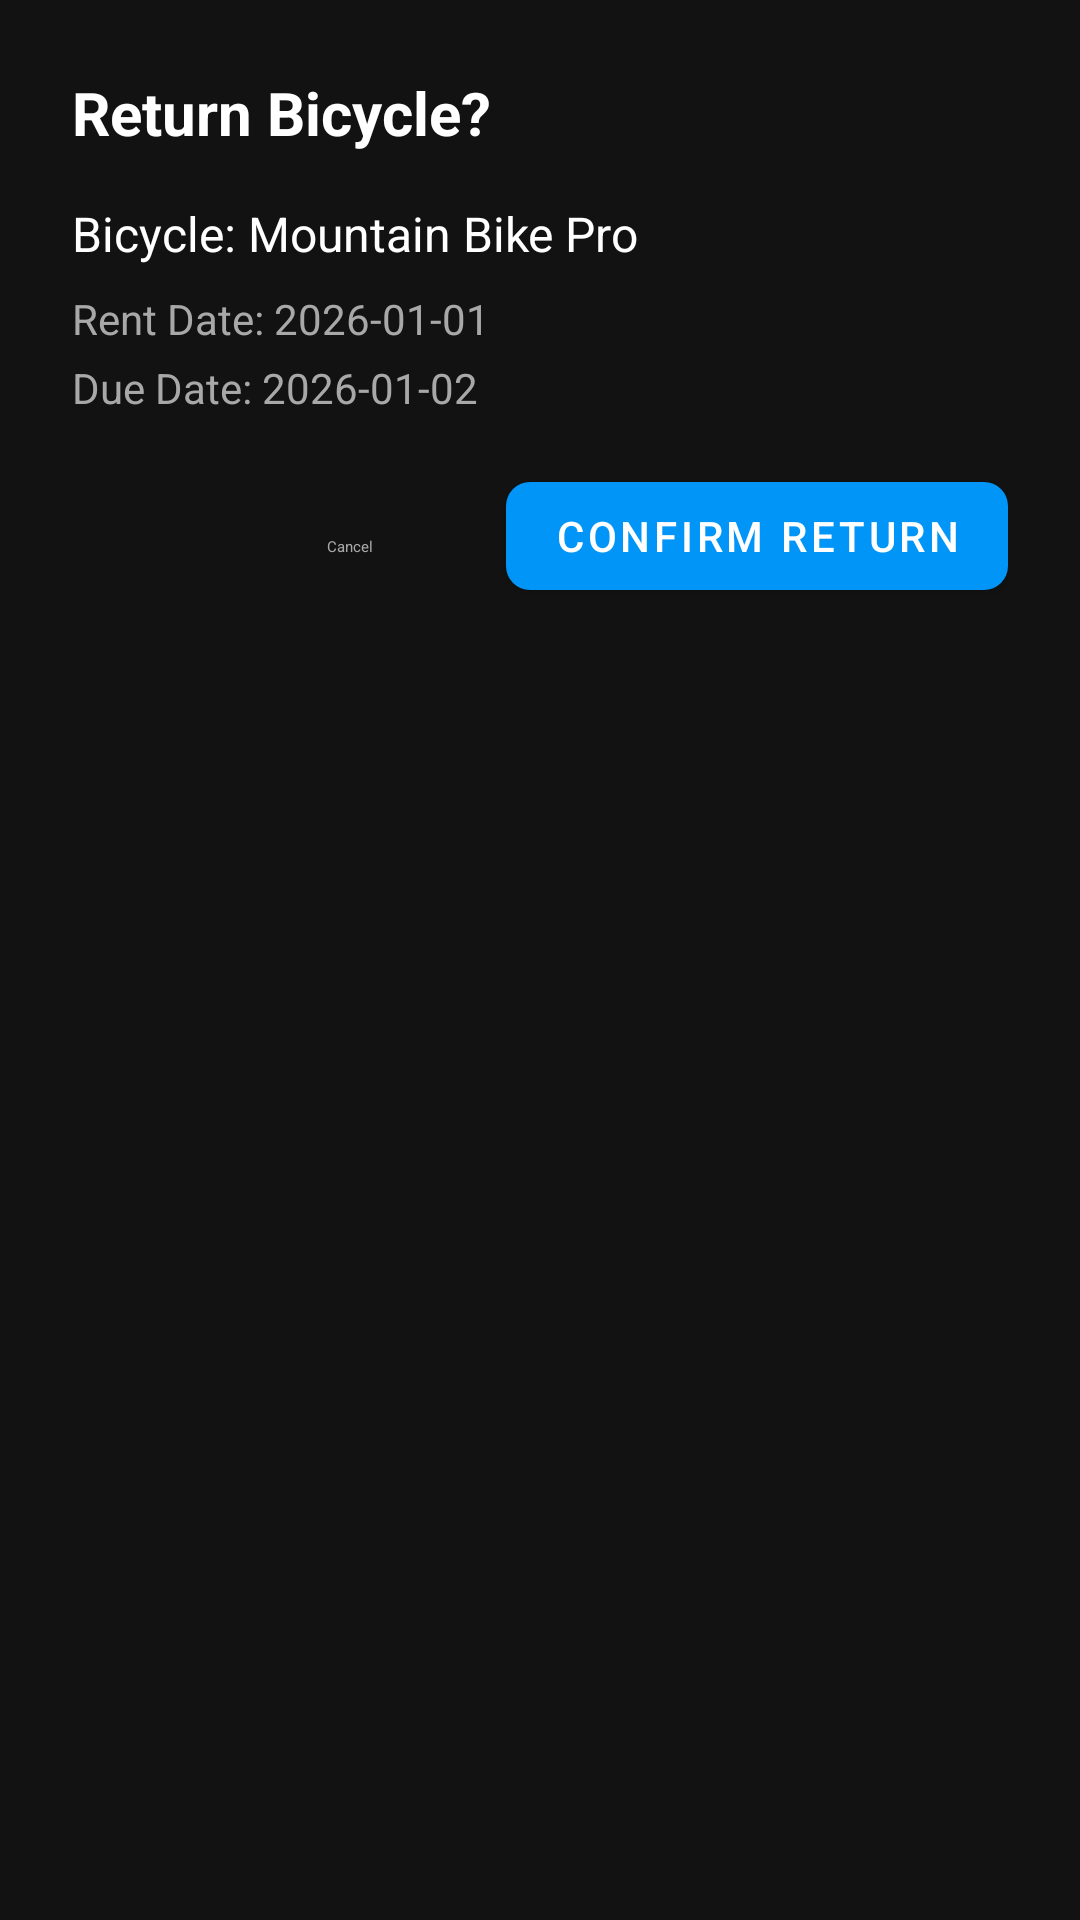

This screen was rendered from an Android layout file. Write that file and the resources it references.
<!-- AndroidManifest.xml: application theme AppTheme -->
<!-- res/layout/dialog_return_bicycle.xml -->
<?xml version="1.0" encoding="utf-8"?>
<LinearLayout xmlns:android="http://schemas.android.com/apk/res/android"
    xmlns:app="http://schemas.android.com/apk/res-auto"
    android:layout_width="match_parent"
    android:layout_height="wrap_content"
    android:orientation="vertical"
    android:padding="24dp"
    android:background="@color/surface_dark">

    
    <TextView
        android:layout_width="wrap_content"
        android:layout_height="wrap_content"
        android:text="Return Bicycle?"
        android:textColor="@color/text_primary"
        android:textSize="20sp"
        android:textStyle="bold"
        android:layout_marginBottom="16dp" />

    
    <TextView
        android:id="@+id/bicycleModelText"
        android:layout_width="wrap_content"
        android:layout_height="wrap_content"
        android:text="Bicycle: Mountain Bike Pro"
        android:textColor="@color/text_primary"
        android:textSize="16sp"
        android:layout_marginBottom="8dp" />

    
    <TextView
        android:id="@+id/rentDateText"
        android:layout_width="wrap_content"
        android:layout_height="wrap_content"
        android:text="Rent Date: 2026-01-01"
        android:textColor="@color/text_secondary"
        android:textSize="14sp"
        android:layout_marginBottom="4dp" />

    
    <TextView
        android:id="@+id/dueDateText"
        android:layout_width="wrap_content"
        android:layout_height="wrap_content"
        android:text="Due Date: 2026-01-02"
        android:textColor="@color/text_secondary"
        android:textSize="14sp"
        android:layout_marginBottom="16dp" />

    
    <TextView
        android:id="@+id/daysLateText"
        android:layout_width="wrap_content"
        android:layout_height="wrap_content"
        android:text="Days Late: 5"
        android:textColor="@color/error"
        android:textSize="14sp"
        android:textStyle="bold"
        android:visibility="gone"
        android:layout_marginBottom="4dp" />

    
    <TextView
        android:id="@+id/overdueChargesText"
        android:layout_width="wrap_content"
        android:layout_height="wrap_content"
        android:text="Overdue Charges: 250 Taka"
        android:textColor="@color/error"
        android:textSize="14sp"
        android:textStyle="bold"
        android:visibility="gone"
        android:layout_marginBottom="16dp" />

    
    <LinearLayout
        android:layout_width="match_parent"
        android:layout_height="wrap_content"
        android:orientation="horizontal"
        android:gravity="end">

        <com.google.android.material.button.MaterialButton
            android:id="@+id/cancelButton"
            android:layout_width="wrap_content"
            android:layout_height="wrap_content"
            android:text="Cancel"
            android:textColor="@color/text_secondary"
            style="@style/Widget.Material3.Button.TextButton"
            android:layout_marginEnd="8dp" />

        <com.google.android.material.button.MaterialButton
            android:id="@+id/confirmButton"
            android:layout_width="wrap_content"
            android:layout_height="wrap_content"
            android:text="Confirm Return"
            android:textColor="@android:color/white"
            app:backgroundTint="@color/primary"
            app:cornerRadius="8dp" />
    </LinearLayout>
</LinearLayout>
<!-- resources referenced by this layout -->
<resources>
  <color name="error">#ED4956</color>
  <color name="primary">#0095F6</color>
  <color name="surface_dark">#121212</color>
  <color name="text_primary">#FFFFFF</color>
  <color name="text_secondary">#A8A8A8</color>
  <style name="AppTheme" parent="Theme.MaterialComponents.Light.NoActionBar">
          <item name="colorPrimary">@color/colorPrimary</item>
          <item name="colorPrimaryDark">@color/colorPrimaryDark</item>
          <item name="colorAccent">@color/colorAccent</item>
          <item name="android:windowBackground">@color/white</item>
      </style>
  <color name="colorPrimary">#0095F6</color>
  <color name="colorPrimaryDark">#0066CC</color>
  <color name="colorAccent">#0095F6</color>
  <color name="white">#FFFFFF</color>
</resources>
